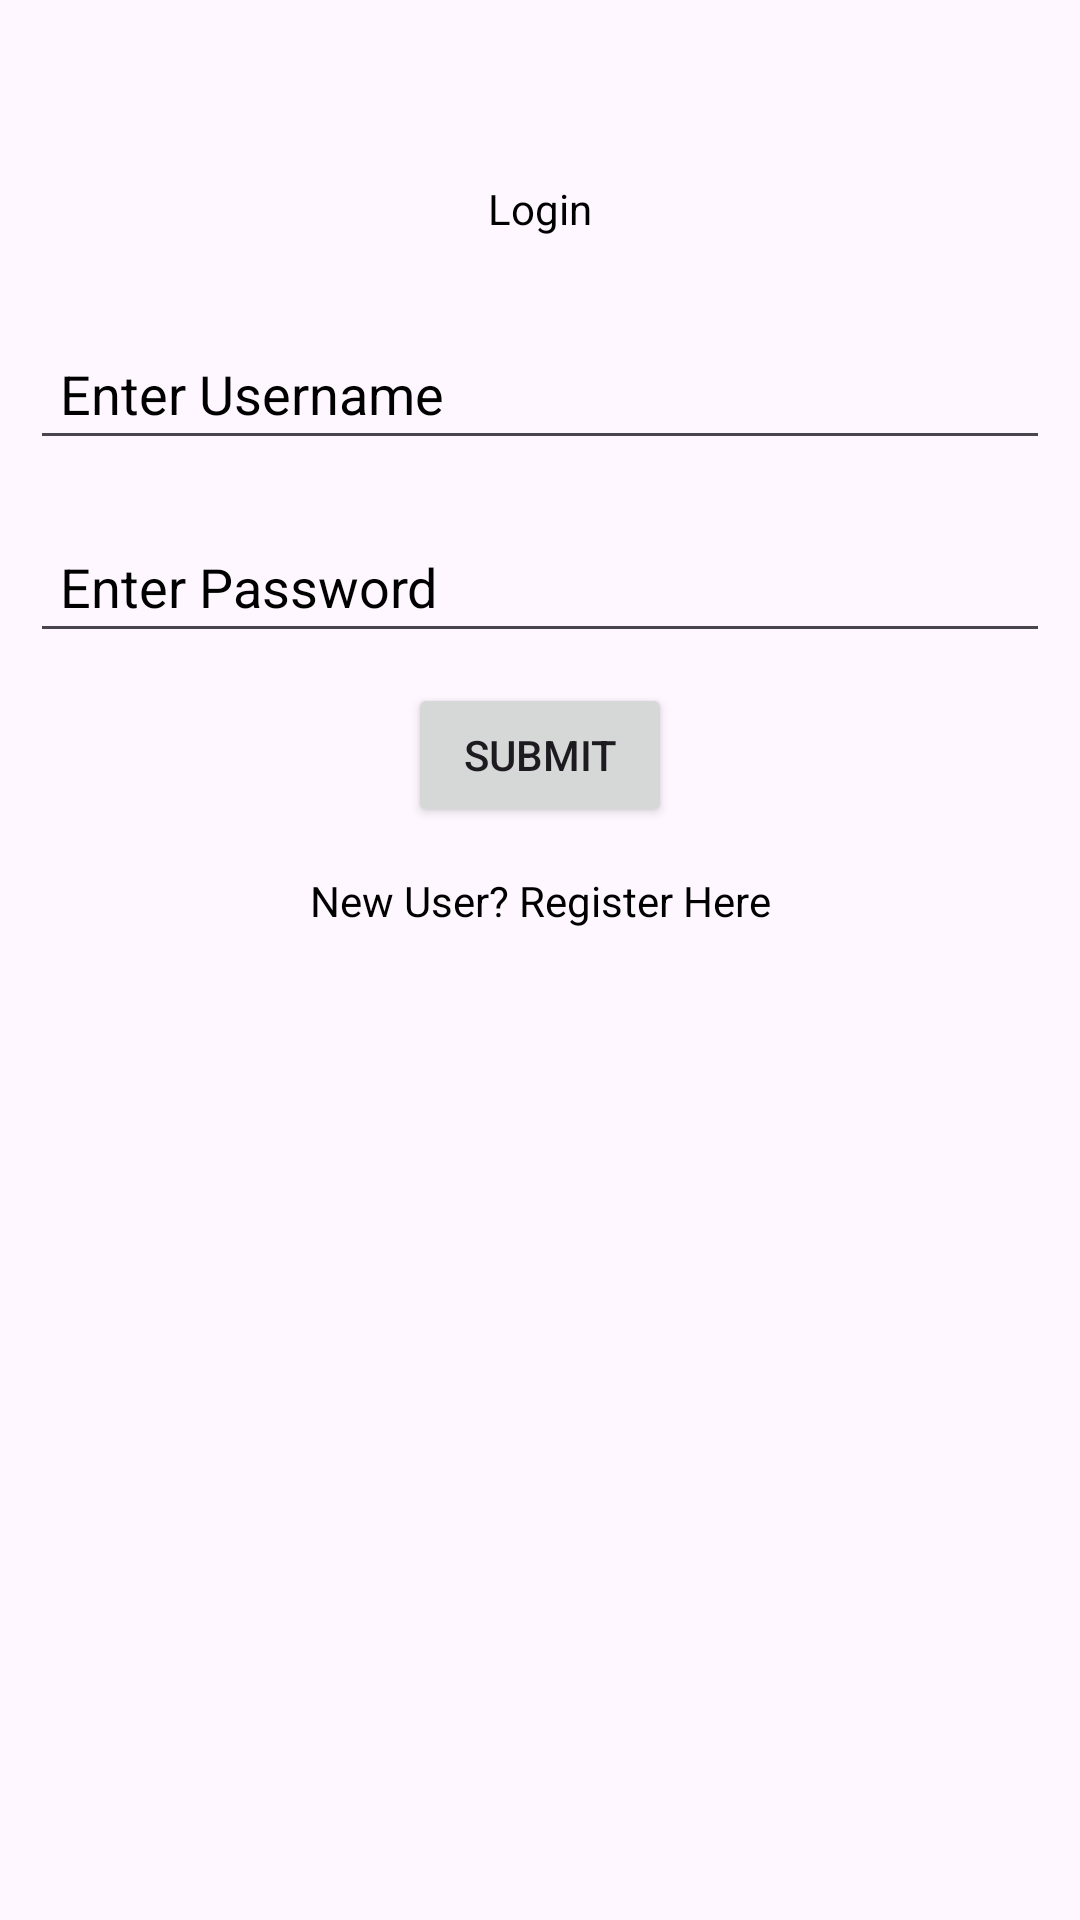

This screen was rendered from an Android layout file. Write that file and the resources it references.
<!-- AndroidManifest.xml: application theme Theme.AP_tybca_project1 -->
<!-- res/layout/activity_main.xml -->
<?xml version="1.0" encoding="utf-8"?>
<RelativeLayout
    xmlns:android="http://schemas.android.com/apk/res/android"
    xmlns:app="http://schemas.android.com/apk/res-auto"
    xmlns:tools="http://schemas.android.com/tools"
    android:id="@+id/main"
    android:layout_width="match_parent"
    android:layout_height="match_parent"
    tools:context=".MainActivity">

    <TextView
        android:id="@+id/main_tv_heading"
        android:layout_width="match_parent"
        android:layout_height="wrap_content"
        android:text="Login"
        android:textAlignment="center"
        android:layout_marginTop="50dp"
        android:layout_marginLeft="10dp"
        android:layout_marginRight="10dp"
        android:layout_marginBottom="10dp"
        android:padding="10dp"
        android:textColor="@color/black"
        />
    <EditText
        android:id="@+id/main_et_username"
        android:layout_width="match_parent"
        android:layout_height="wrap_content"
        android:layout_below="@id/main_tv_heading"
        android:layout_margin="10dp"
        android:padding="10dp"
        android:hint="Enter Username"
        android:inputType="text"
        android:textColorHint="@color/black"
        />
    <EditText
        android:id="@+id/main_et_password"
        android:layout_width="match_parent"
        android:layout_height="wrap_content"
        android:layout_below="@id/main_et_username"
        android:padding="10dp"
        android:layout_margin="10dp"
        android:hint="Enter Password"
        android:inputType="textPassword"
        android:textColorHint="@color/black"
        />
    <Button
        android:id="@+id/main_btn_login"
        android:layout_width="wrap_content"
        android:layout_height="wrap_content"
        android:text="Submit"
        android:layout_below="@id/main_et_password"
        android:layout_centerHorizontal="true"
        />
    <TextView
        android:id="@+id/main_tv_register"
        android:layout_width="match_parent"
        android:layout_height="wrap_content"
        android:text="New User? Register Here"
        android:layout_below="@id/main_btn_login"
        android:layout_margin="10dp"
        android:padding="5dp"
        android:textAlignment="center"
        android:textColor="@color/black"
        android:onClick="redirectToRegister"
        />




</RelativeLayout>
<!-- resources referenced by this layout -->
<resources>
  <style name="Theme.AP_tybca_project1" parent="Base.Theme.AP_tybca_project1" />
  <style name="Base.Theme.AP_tybca_project1" parent="Theme.Material3.DayNight.NoActionBar">
          
          
      </style>
  <!-- not gathered from this repository: default colours our renderer supplied (Android Studio template values) -->
  <color name="black">#FF000000</color>
</resources>
